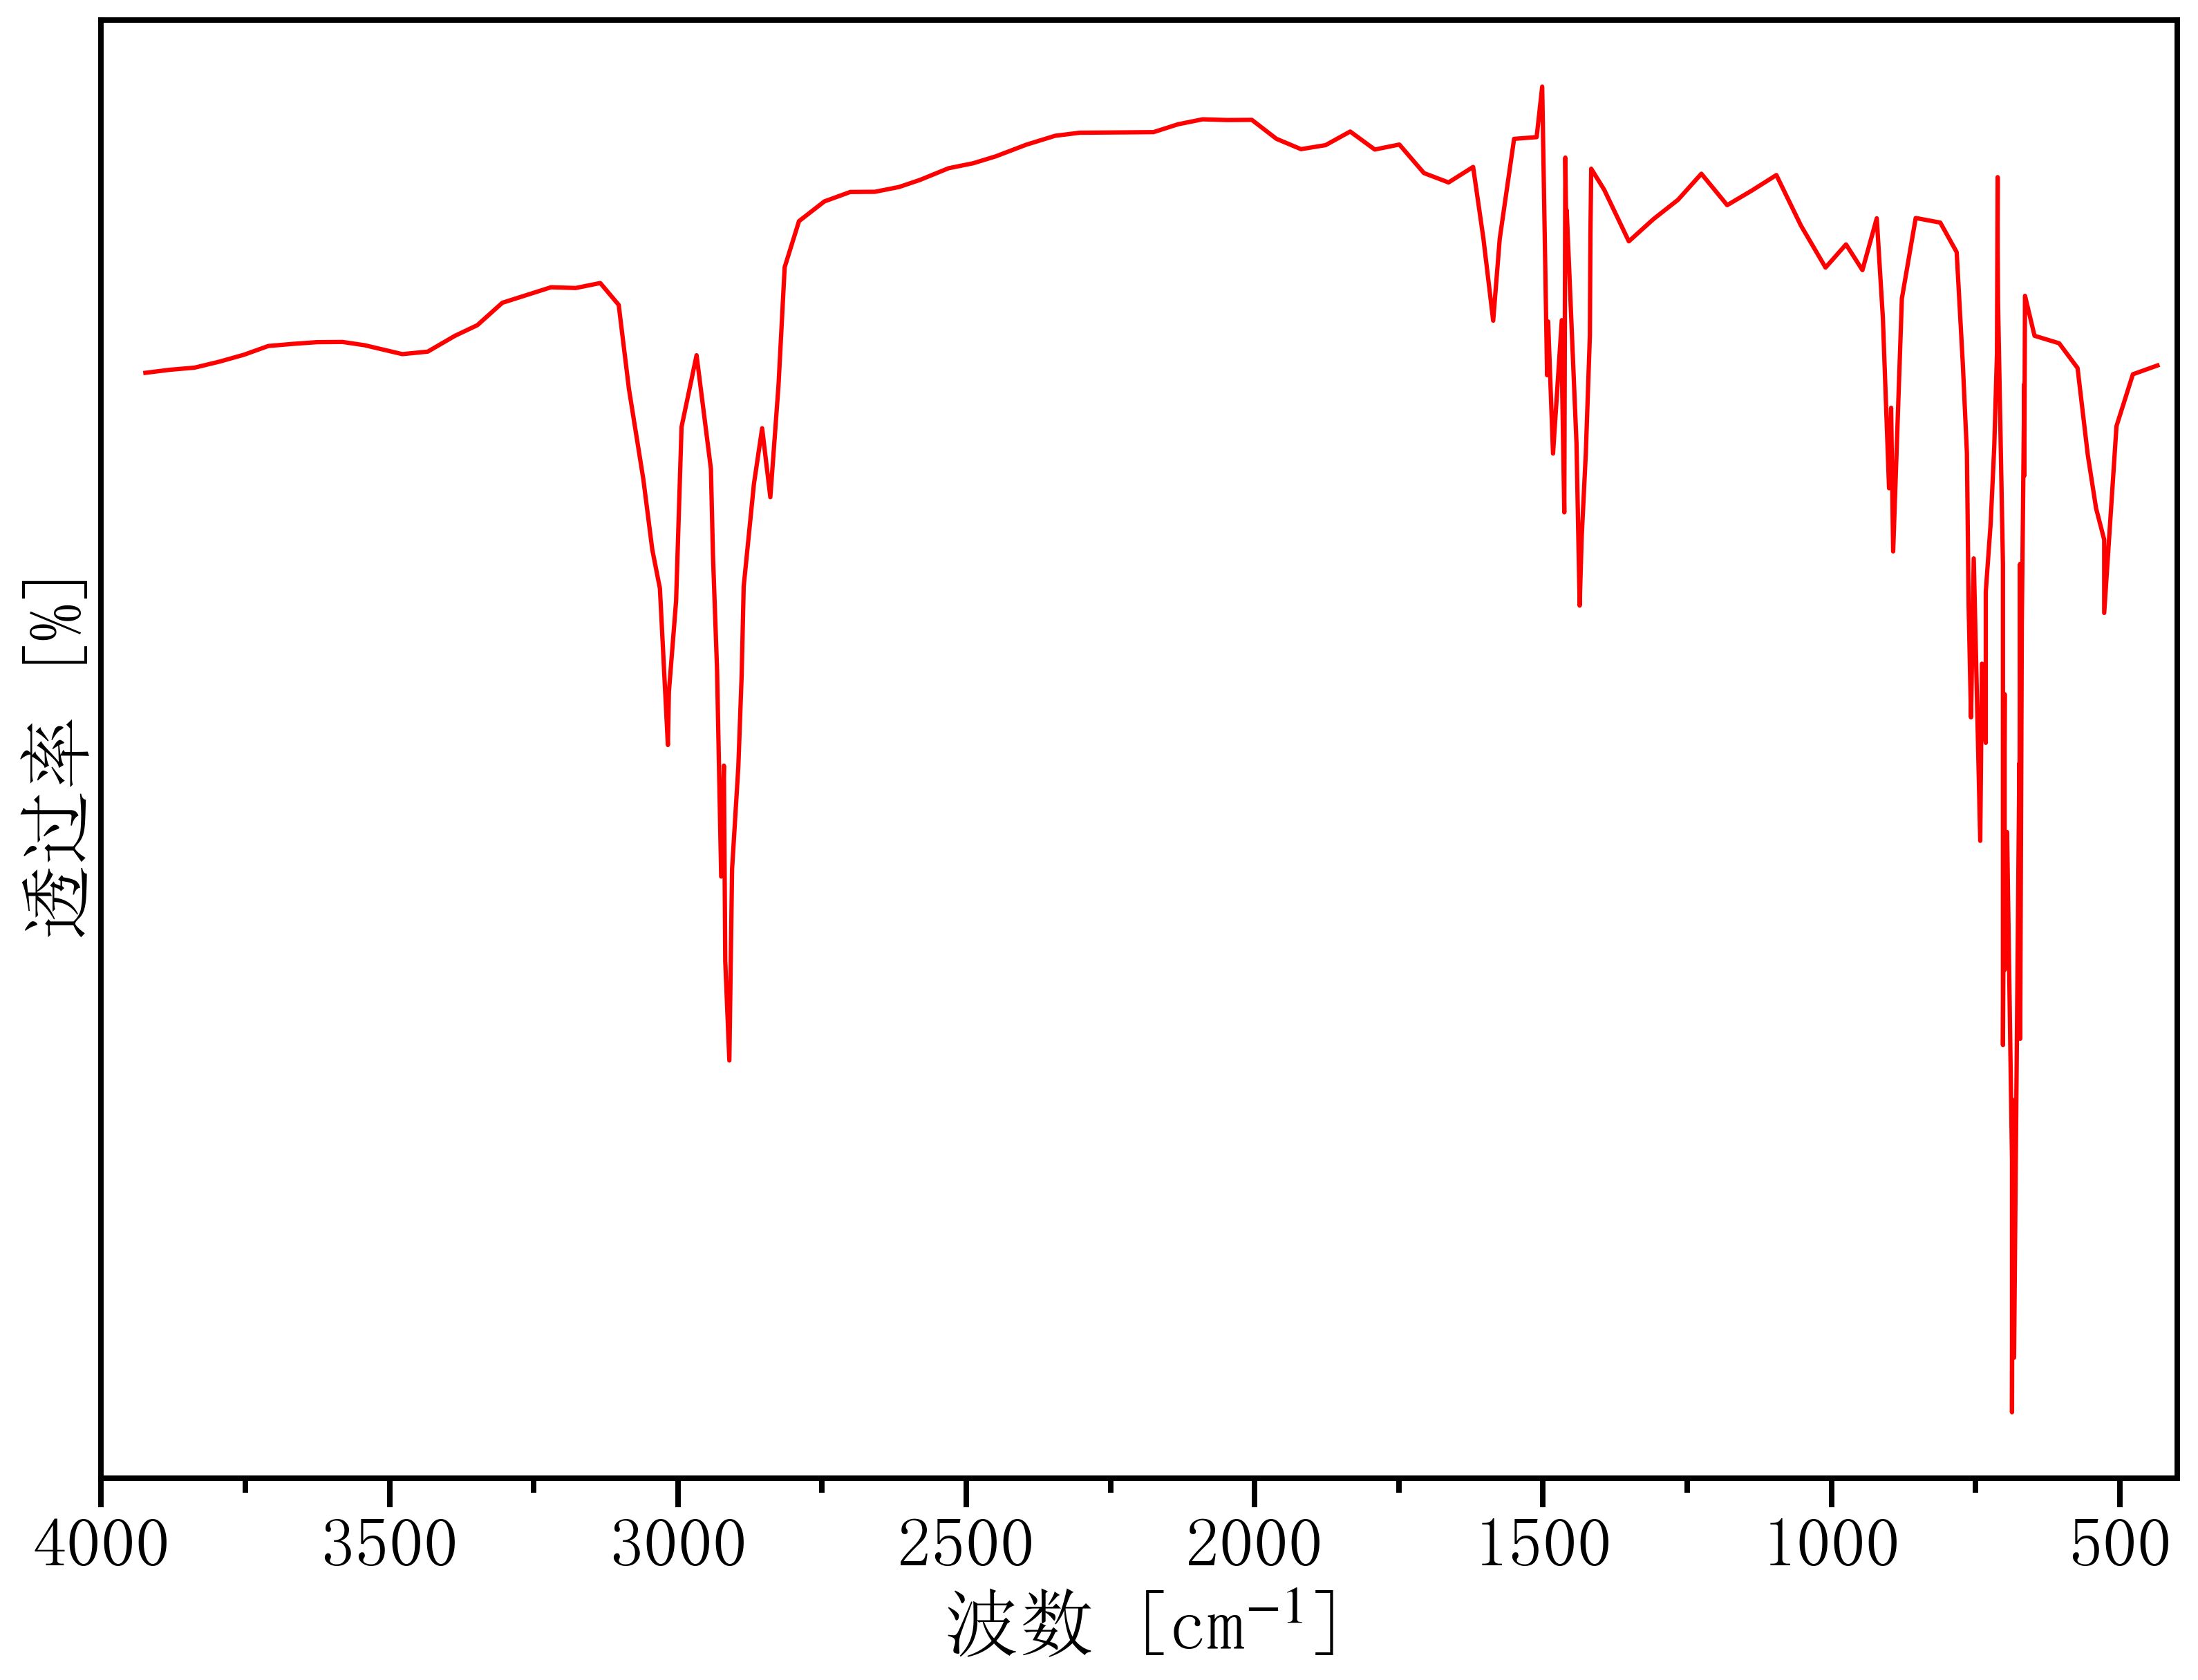

Data behind this chart, as committed beside it:
3965.8814981052938, 57.3113172548517
3923, 57.48
3881, 57.53
3838, 57.57
3795, 57.69
3753, 57.81
3710, 57.98
3667, 58.02
3626, 58.05
3581, 58.06
3543, 57.99
3478, 57.83
3434, 57.87
3387, 58.17
3348, 58.37
3304, 58.79
3262, 58.93
3220, 59.08
3177, 59.07
3135, 59.16
3103, 58.75
3085, 57.17
3060, 55.49
3044, 54.16
3031, 53.43
3017, 50.5
3016, 51.49
3003, 53.19
2997, 55.24
2994, 56.46
2968, 57.81
2943, 55.68
2939, 54.06
2932, 51.91
2925, 48.03
2920, 50.11
2918, 46.45
2911, 44.58
2906, 48.17
2895, 50.09
2889, 51.8
2886, 53.47
2868, 55.39
2854, 56.44
2840, 55.15
2826, 57.25
2815, 59.46
2790, 60.32
2746, 60.69
2701, 60.87
2659, 60.87
2617, 60.96
2580, 61.09
2531, 61.31
2488, 61.41
2449, 61.54
2396, 61.76
2346, 61.92
2303, 61.98
2261, 61.98
2218, 61.99
... 102 more rows
